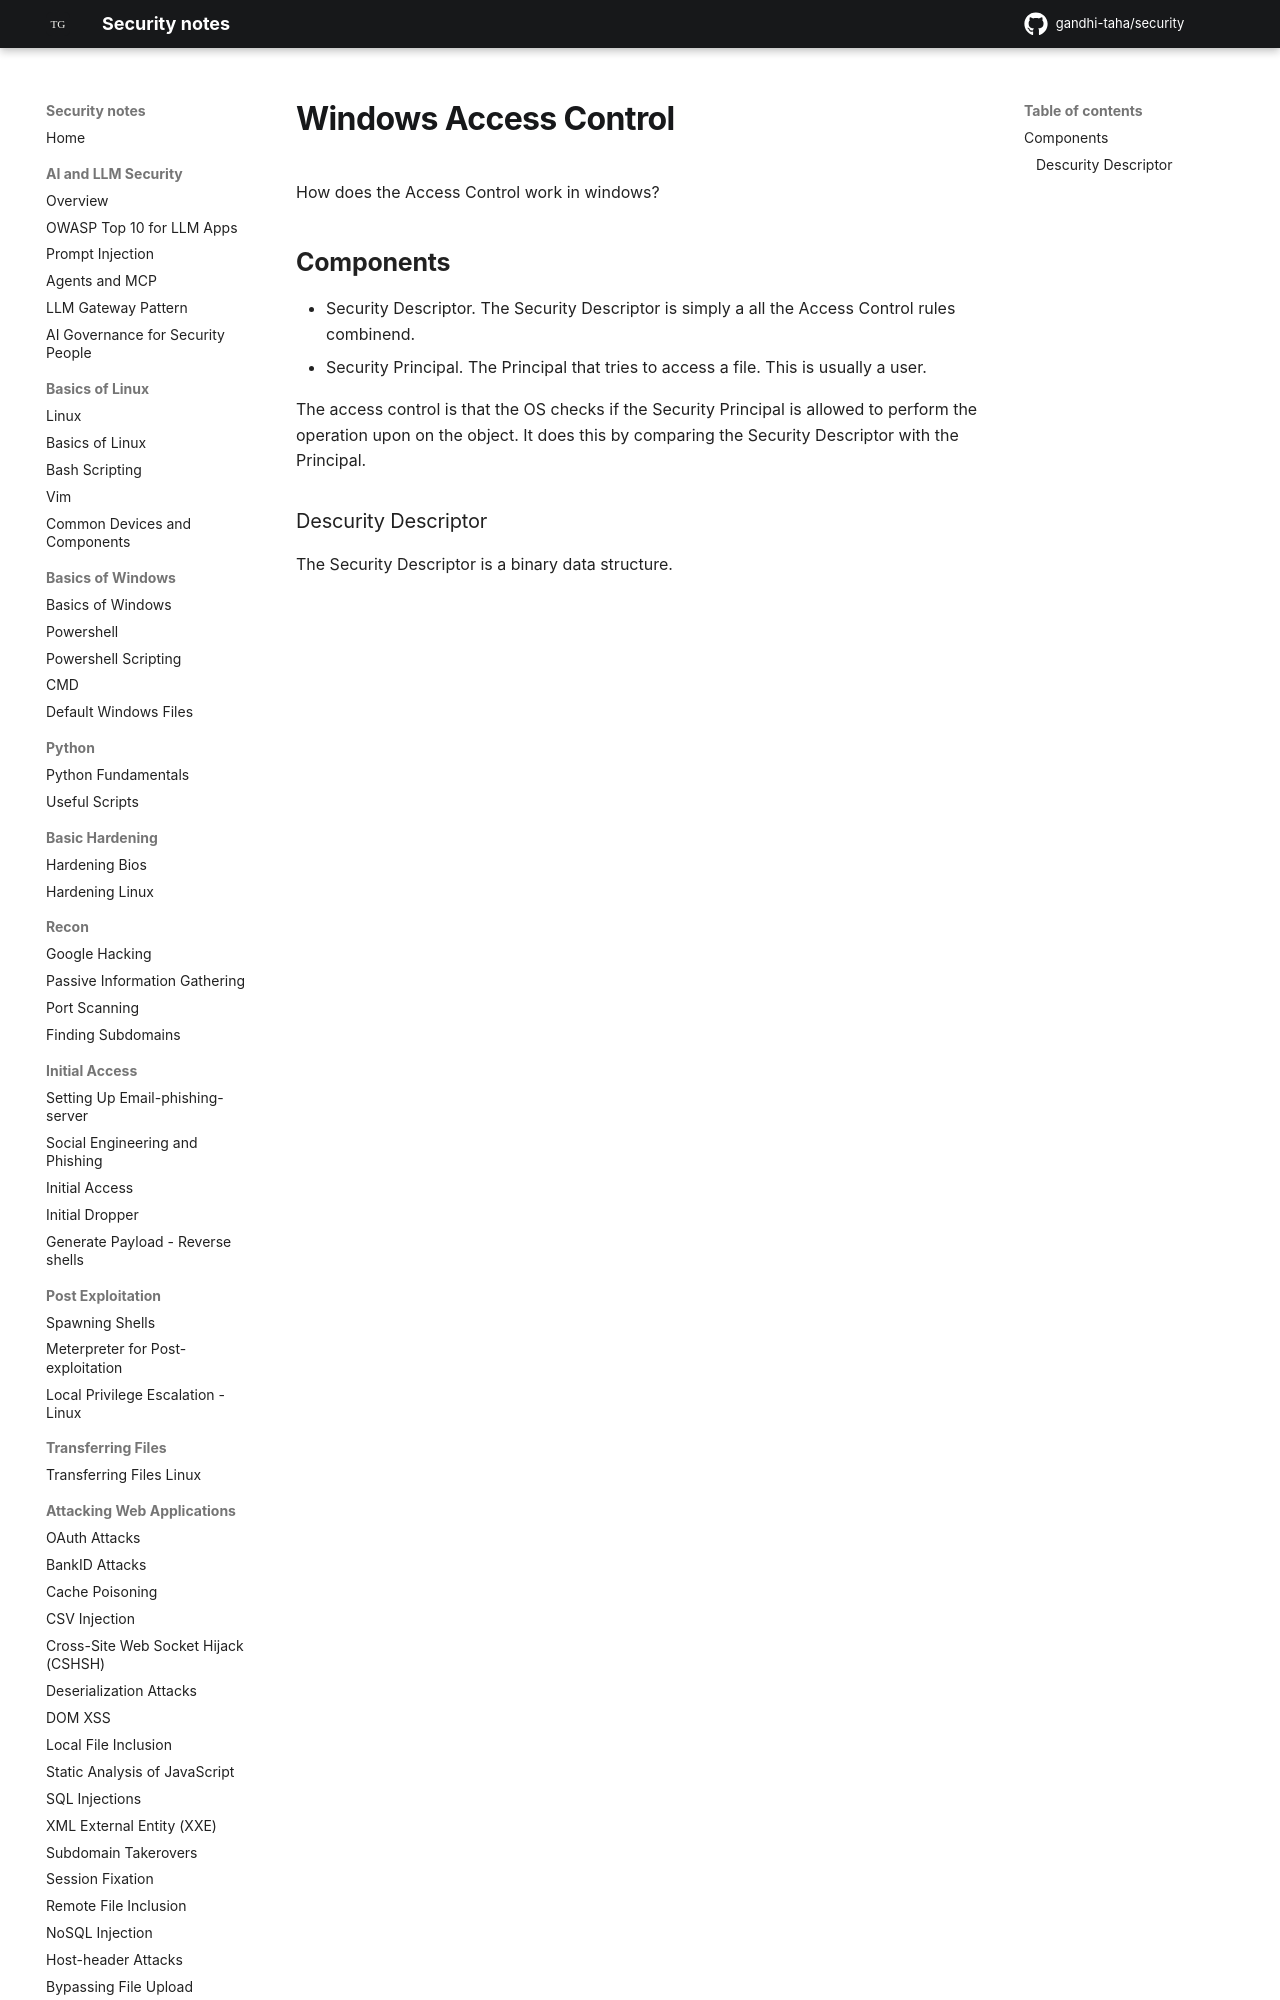

repository: gandhi-taha/security · page: attacking_active_directory_domain/good_to_know/windows_access_control/index.html · generator: mkdocs



How does the Access Control work in windows?

## Components

- Security Descriptor. The Security Descriptor is simply a all the Access Control rules combinend.
- Security Principal. The Principal that tries to access a file. This is usual
